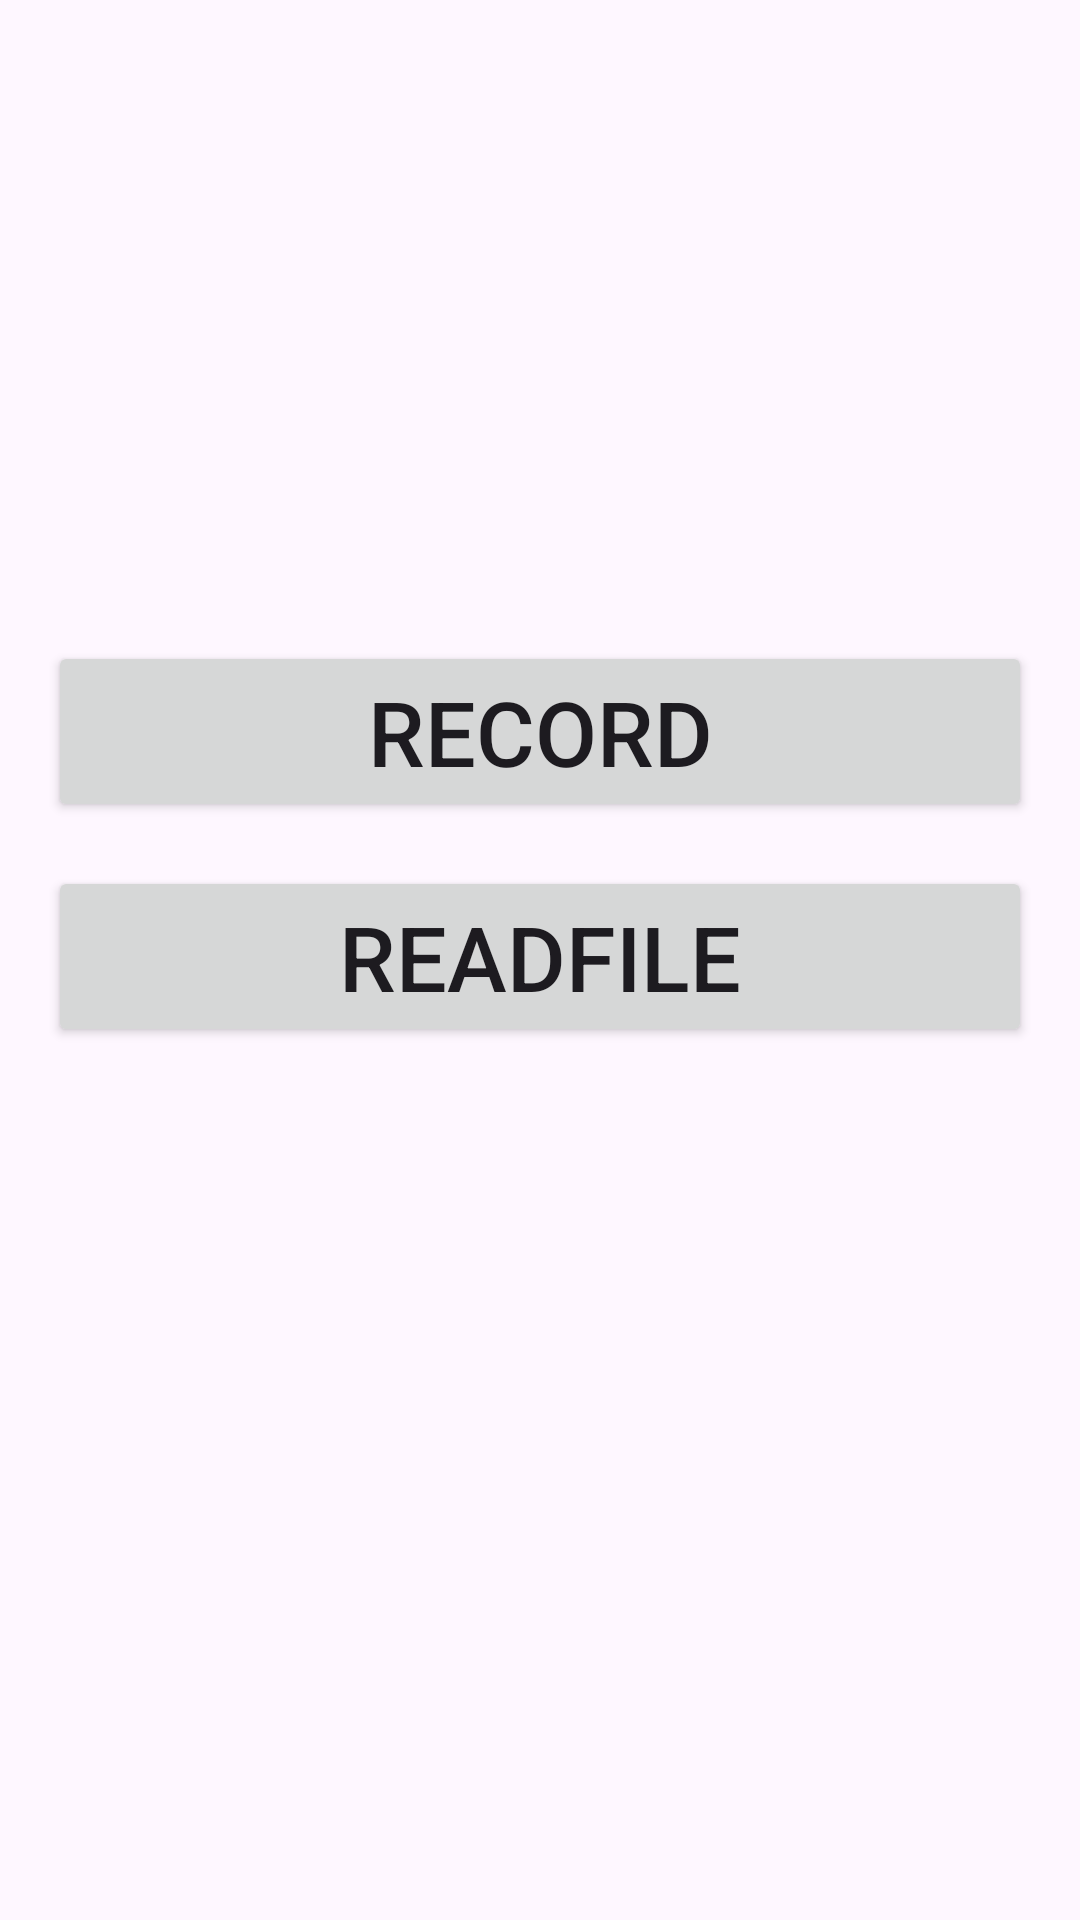

Write the Android layout XML for this screen, with the resource values it uses.
<!-- AndroidManifest.xml: application theme Theme.GhiAm -->
<!-- res/layout/activity_main.xml -->
<?xml version="1.0" encoding="utf-8"?>
<RelativeLayout xmlns:android="http://schemas.android.com/apk/res/android"
    xmlns:tools="http://schemas.android.com/tools"
    android:layout_width="match_parent"
    android:layout_height="match_parent"
    android:paddingLeft="16dp"
    android:paddingTop="16dp"
    android:paddingRight="16dp"
    android:paddingBottom="16dp"
    android:background="@drawable/back2"
    tools:context=".MainActivity">

    <androidx.appcompat.widget.AppCompatButton
        android:layout_width="match_parent"
        android:layout_height="wrap_content"
        android:layout_centerHorizontal="true"
        android:layout_alignParentBottom="true"
        android:layout_marginBottom="350dp"
        android:text="RECORD"
        android:id="@+id/btnrecord"
        android:textSize="30dp"/>

    <androidx.appcompat.widget.AppCompatButton
        android:id="@+id/btnReadFile"
        android:layout_width="match_parent"
        android:layout_height="wrap_content"
        android:layout_alignBottom="@+id/btnrecord"
        android:layout_alignParentBottom="true"
        android:layout_centerHorizontal="true"
        android:layout_marginBottom="275dp"
        android:text="READFILE"
        android:textSize="30dp" />

</RelativeLayout>
<!-- resources referenced by this layout -->
<resources>
  <style name="Theme.GhiAm" parent="Base.Theme.GhiAm" />
  <style name="Base.Theme.GhiAm" parent="Theme.Material3.DayNight.NoActionBar">
          
          
      </style>
</resources>
